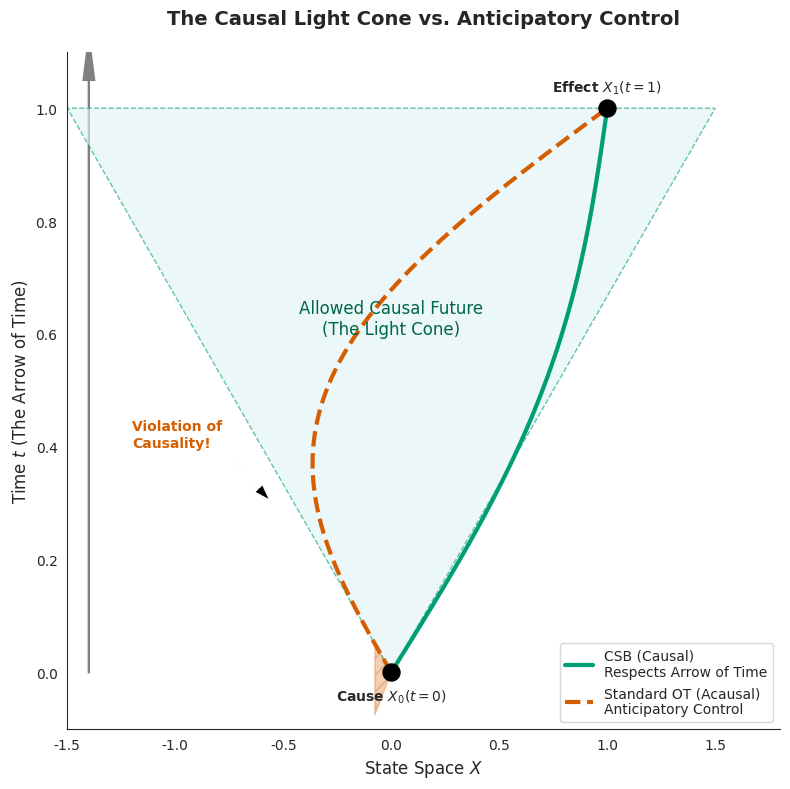

Reproduce this figure in Python.
import numpy as np
import matplotlib.pyplot as plt
import matplotlib.patches as patches
import seaborn as sns

sns.set_style("white")

def create_lightcone_plot():
    fig, ax = plt.subplots(figsize=(8, 8))

    t_start = 0
    t_end = 1
    x_start = 0
    
    c = 1.5 
    
    cone_x = [x_start, x_start - c*t_end, x_start + c*t_end]
    cone_t = [t_start, t_end, t_end]
    cone_polygon = patches.Polygon(xy=list(zip(cone_x, cone_t)), closed=True, 
                                    facecolor='#E0F2F7', alpha=0.6, edgecolor='#009E73', ls='--')
    ax.add_patch(cone_polygon)
    
    ax.text(0, 0.6, 'Allowed Causal Future\n(The Light Cone)', ha='center', fontsize=12, color='#006644')

    start_node = (x_start, t_start)
    target_node = (1.0, t_end)

    t_causal = np.linspace(t_start, t_end, 100)
    x_causal = np.linspace(x_start, target_node[0], 100) + 0.2 * np.sin(np.pi * t_causal)
    
    ax.plot(x_causal, t_causal, color='#009E73', lw=3, label='CSB (Causal)\nRespects Arrow of Time')

    t_acausal = np.linspace(t_start, t_end, 100)
    x_acausal = np.linspace(x_start, target_node[0], 100) - 0.8 * np.sin(np.pi * t_acausal)
    
    ax.plot(x_acausal, t_acausal, color='#D55E00', lw=3, ls='--', label='Standard OT (Acausal)\nAnticipatory Control')
    
    cone_left_boundary = x_start - c * t_acausal
    violation_mask = x_acausal < cone_left_boundary
    
    ax.fill_between(x_acausal, t_acausal, cone_left_boundary, where=violation_mask, 
                    color='#D55E00', alpha=0.3, hatch='//')
    
    ax.annotate('Violation of\nCausality!', xy=(-0.55, 0.3), xytext=(-1.2, 0.4),
                arrowprops=dict(facecolor='black', shrink=0.05, width=1, headwidth=8),
                fontsize=10, color='#D55E00', fontweight='bold')

    ax.scatter(*start_node, color='black', s=150, zorder=10)
    ax.text(start_node[0], start_node[1]-0.05, r'Cause $X_0 (t=0)$', ha='center', fontweight='bold')
    
    ax.scatter(*target_node, color='black', s=150, zorder=10)
    ax.text(target_node[0], target_node[1]+0.03, r'Effect $X_1 (t=1)$', ha='center', fontweight='bold')

    ax.set_xlim(-1.5, 1.8)
    ax.set_ylim(-0.1, 1.1)
    ax.set_xlabel('State Space $X$', fontsize=12)
    ax.set_ylabel('Time $t$ (The Arrow of Time)', fontsize=12)
    ax.set_title("The Causal Light Cone vs. Anticipatory Control", fontsize=14, fontweight='bold', pad=20)
    ax.legend(loc='lower right')
    
    ax.arrow(-1.4, 0, 0, 1.05, lw=1.5, head_width=0.05, color='gray', zorder=0)

    sns.despine()
    plt.tight_layout()
    plt.savefig('concept_lightcone.png', dpi=300)
    plt.show()

if __name__ == "__main__":
    create_lightcone_plot()